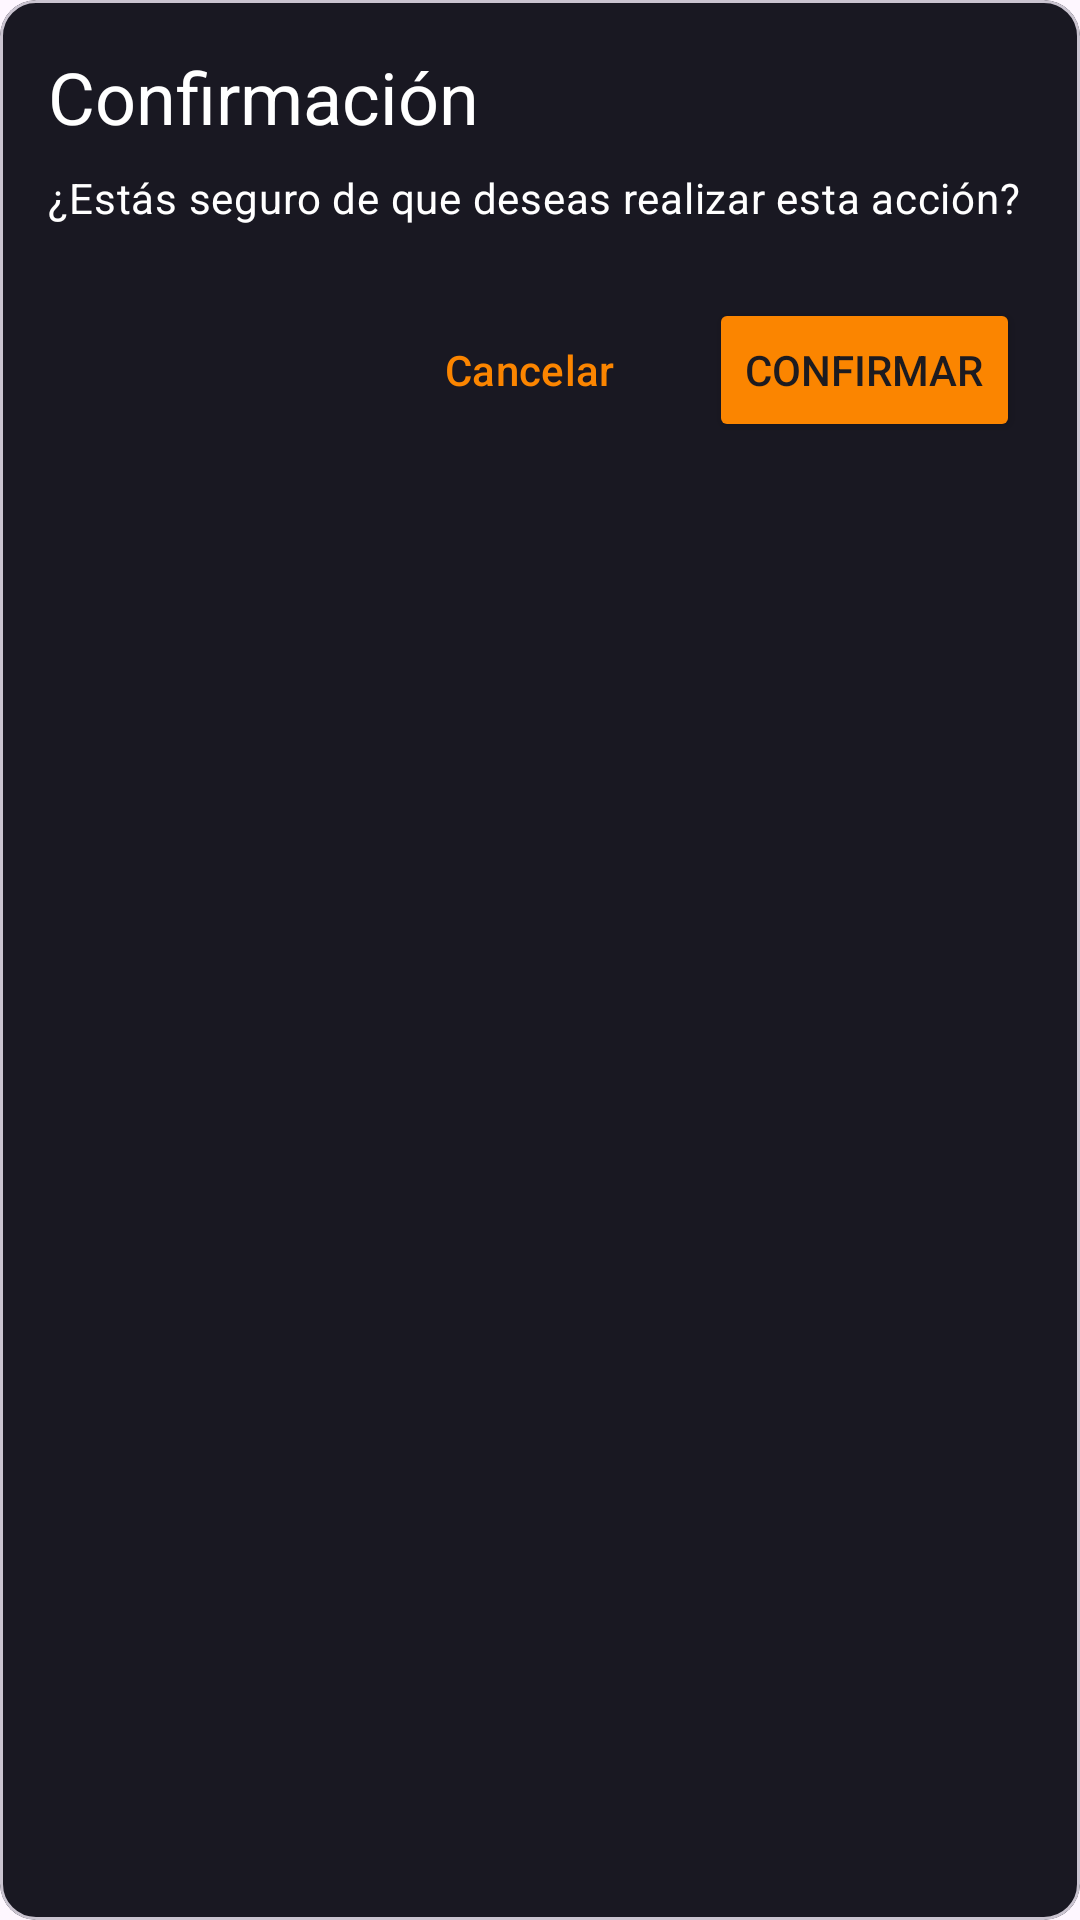

This screen was rendered from an Android layout file. Write that file and the resources it references.
<!-- AndroidManifest.xml: application theme Theme.Login -->
<!-- res/layout/dialog_custom.xml -->
<?xml version="1.0" encoding="utf-8"?>
<com.google.android.material.card.MaterialCardView
    xmlns:android="http://schemas.android.com/apk/res/android"
    xmlns:app="http://schemas.android.com/apk/res-auto"
    android:layout_width="wrap_content"
    android:layout_height="wrap_content"
    android:padding="16dp"


    android:backgroundTint="@color/black"
    >

    <LinearLayout
        android:layout_width="wrap_content"
        android:layout_height="wrap_content"
        android:orientation="vertical"
        app:cardCornerRadius="35dp"

        android:padding="16dp"

        >

        
        <TextView
            android:id="@+id/dialog_title"
            android:layout_width="wrap_content"
            android:layout_height="wrap_content"
            android:text="Confirmación"
            android:textColor="@color/white"
            android:textAppearance="?attr/textAppearanceHeadlineSmall" />

        
        <TextView
            android:id="@+id/dialog_message"
            android:layout_width="wrap_content"
            android:layout_height="wrap_content"
            android:layout_marginTop="8dp"
            android:textColor="@color/white"

            android:text="¿Estás seguro de que deseas realizar esta acción?"
            android:textAppearance="?attr/textAppearanceBodyMedium" />

        
        <LinearLayout
            android:layout_width="match_parent"
            android:layout_height="wrap_content"
            android:layout_marginTop="24dp"
            android:gravity="end"
            android:orientation="horizontal">

            <Button
                android:id="@+id/dialog_cancel"
                style="?attr/borderlessButtonStyle"
                android:layout_width="wrap_content"
                android:layout_height="wrap_content"
                android:textColor="@color/orange"

                android:text="Cancelar" />

            <Button
                android:id="@+id/dialog_confirm"
                android:layout_width="wrap_content"
                android:layout_height="wrap_content"
                android:layout_marginStart="16dp"
                android:backgroundTint="@color/orange"
                android:text="Confirmar" />
        </LinearLayout>
    </LinearLayout>
</com.google.android.material.card.MaterialCardView>
<!-- resources referenced by this layout -->
<resources>
  <color name="black">#191822</color>
  <color name="orange">#FB8500</color>
  <color name="white">#FFFFFF</color>
  <style name="Theme.Login" parent="Base.Theme.Login" />
  <style name="Base.Theme.Login" parent="Theme.Material3.DayNight.NoActionBar">
          
          
          <item name="android:statusBarColor">@color/orange</item>
          <item name="android:navigationBarColor">@android:color/black</item>
          <item name="android:windowLightStatusBar">false</item>
  
  
  
      </style>
</resources>
